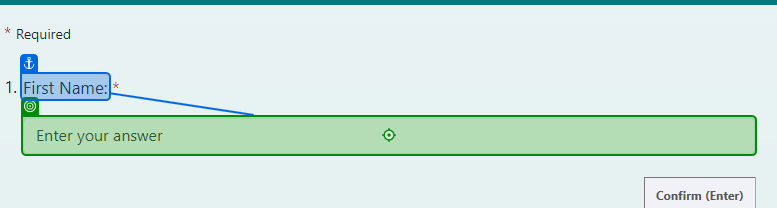
Task: Reads employee data from an Excel file, opens a browser window, navigates to a web form and enters the employee data into it. 
Workflow: Main

Step 1: type [FirstName] into the text box in window 'Employee Information Form' (msedge.exe)

Step 2: type [LastName] into the text box in window 'Employee Information Form' (msedge.exe) (no picture)

Step 3: type "[CurrentRow("Email").ToString]" into the text box in window 'Employee Information Form' (msedge.exe) (no picture)

Step 4: type "[CurrentRow("Mobile Phone Number").ToString.Replace("-","")]" into the text box in window 'Employee Information Form' (msedge.exe) (no picture)

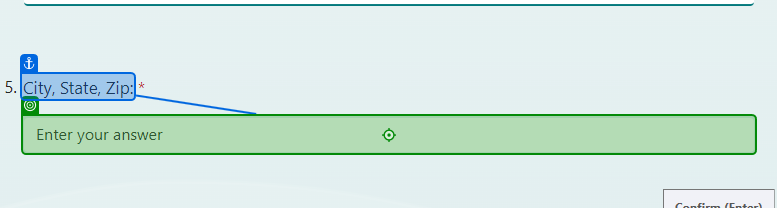
Step 5: type "[CurrentRow("City, State, Zip").ToString]" into the text box in window 'Employee Information Form' (msedge.exe)

Step 6: type "[DateTime.Parse(CurrentRow("Birthday").ToString).ToShortDateString]" into the text box in window 'Employee Information Form' (msedge.exe) (no picture)

Step 7 [then]: click on the text box in window 'Employee Information Form' (msedge.exe) (no picture) (repeated 6 times)

Step 13: type "[CurrentRow("Monthly Salary").ToString]" into the text box in window 'Employee Information Form' (msedge.exe) (no picture)

Step 14: click on the button 'Submit' in window 'Employee Information Form' (msedge.exe) (no picture)

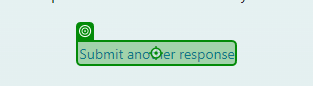
Step 15: click on the element 'Submit another response' in window 'Employee Information Form' (msedge.exe)
